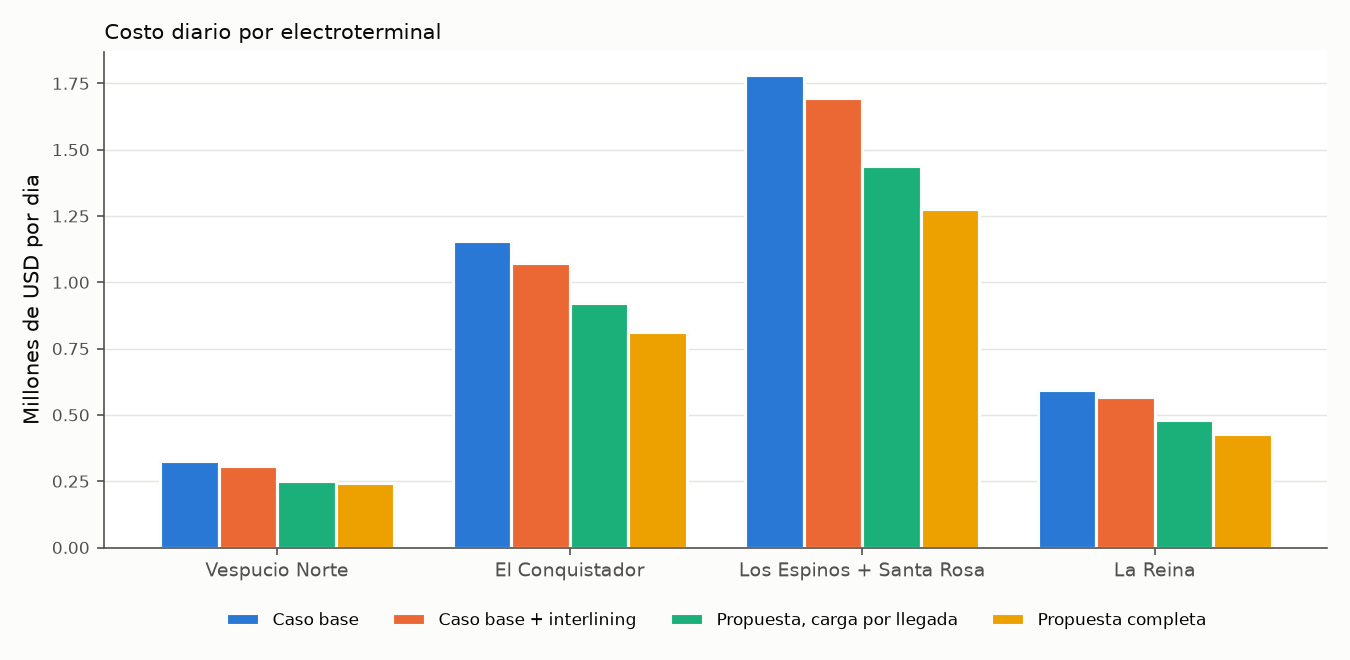

The data file committed next to this chart (first rows):
terminal; escenario; costo_total
Vespucio Norte; Caso base; 327232
Vespucio Norte; Caso base con interlining; 307217
Vespucio Norte; Propuesta con carga por orden de llegada; 249432
Vespucio Norte; Propuesta completa; 243242
El Conquistador; Caso base; 1154195
El Conquistador; Caso base con interlining; 1073408
El Conquistador; Propuesta con carga por orden de llegada; 920766
El Conquistador; Propuesta completa; 812855
Los Espinos + Santa Rosa; Caso base; 1781108
Los Espinos + Santa Rosa; Caso base con interlining; 1696105
Los Espinos + Santa Rosa; Propuesta con carga por orden de llegada; 1436670
Los Espinos + Santa Rosa; Propuesta completa; 1275091
La Reina; Caso base; 594602
La Reina; Caso base con interlining; 567807
La Reina; Propuesta con carga por orden de llegada; 480965
La Reina; Propuesta completa; 429303
